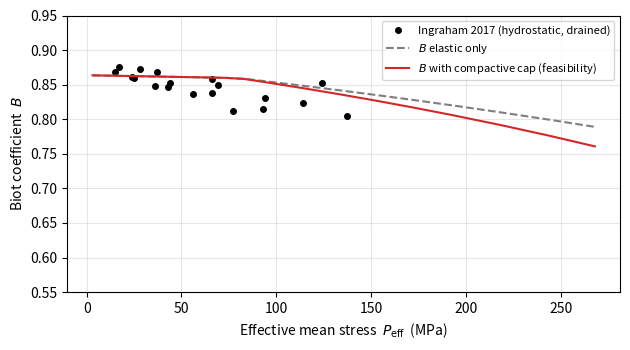

Here is the Python script that generated this plot: (Note: this script raises an exception after producing the figure.)
#!/usr/bin/env python3
"""Feasibility (uncalibrated) material-point model of the drained hydrostatic
Biot-coefficient response, intended as a shape check against Ingraham et al.
(2017) Castle-gate sandstone.

Assumptions (all documented, feasibility only, to be replaced by the coupled
MOOSE cap implementation and calibration):
  - drained, hydrostatic loading; compressive effective mean P_eff;
  - elastic drained hydrostatic relation P_eff = -K0 ln(J);
  - repo finite-deformation elastic Biot coefficient B_el(J) with
    q_s = -K0 ln(J)/(phi0 J), rho = exp(q_s/K_s),
    B_el = 1 - K0 (1-ln J)/(K_s J^2 rho);
  - idealized compactive (cap) mechanism: for P_eff > P_c the plastic pore
    allocation compacts, a^p = exp(-(P_eff-P_c)/K_pl), with an equal extra
    volumetric collapse reducing J; B_pl = 1 - (1-B_el)/a^p.
Approximate Castle-gate parameters from Ingraham 2017 (Table 3 / Fig. 5):
  phi0=0.74, drained bulk K0~7.5 GPa, grain modulus K_s~55 GPa.  P_c and K_pl
  are placeholders for the calibration step.
"""
import math
import os

phi0 = 0.74
K0 = 7.5e9
Ks = 55.0e9
Pc = 80.0e6
Kpl = 1.5e9
pore = 6.91  # downstream pore pressure (MPa) subtracted in the data

Ps = [10, 20, 30, 40, 50, 60, 70, 80, 90, 100, 120, 140, 160, 180, 200, 225, 250, 275]


def qs(J):
    return -K0 * math.log(J) / (phi0 * J)


def bel(J):
    rho = math.exp(qs(J) / Ks)
    return 1.0 - K0 * (1.0 - math.log(J)) / (Ks * J * J * rho)


print("P_eff(MPa)  J      B_el    a_p     B_pl      dB")
rows = []
for P in Ps:
    Pe = (P - pore) * 1e6
    over = max(Pe - Pc, 0.0)
    ap = math.exp(-over / Kpl)
    J = math.exp(-Pe / K0) * math.exp(-over / Kpl)
    B_el = bel(J)
    B_pl = 1.0 - (1.0 - B_el) / ap
    rows.append((Pe / 1e6, J, B_el, ap, B_pl, B_pl - B_el))
    print(f"{Pe/1e6:7.1f}  {J:6.4f}  {B_el:6.4f}  {ap:6.4f}  {B_pl:6.4f}   {B_pl-B_el:+.4f}")

# Ingraham 2017 hydrostatic unload points (effective mean vs B), Table 3.
data = [
    (15.1, 0.868), (37.1, 0.869), (77.1, 0.812), (137.1, 0.804),
    (25.1, 0.860), (44.1, 0.852), (69.1, 0.849), (94.1, 0.831), (114.1, 0.823),
    (24.1, 0.861), (43.1, 0.847), (66.1, 0.838), (93.1, 0.815),
    (17.1, 0.875), (36.1, 0.848), (56.1, 0.836),
    (28.1, 0.873), (66.1, 0.858), (124.1, 0.853),
]
print(f"\nexperimental points: {len(data)}")

# Minimal overlay plot (Agg) for inspection.
import matplotlib
matplotlib.use("Agg")
matplotlib.rcParams["pgf.texsystem"] = "lualatex"
import matplotlib.pyplot as plt

pe = [r[0] for r in rows]
bb = [r[4] for r in rows]
be_ = [r[2] for r in rows]
dx = [d[0] for d in data]
dy = [d[1] for d in data]
fig, ax = plt.subplots(figsize=(6.4, 3.6))
ax.plot(dx, dy, "o", color="black", ms=4, label="Ingraham 2017 (hydrostatic, drained)")
ax.plot(pe, be_, "--", color="tab:gray", label=r"$B$ elastic only")
ax.plot(pe, bb, "-", color="tab:red", label=r"$B$ with compactive cap (feasibility)")
ax.set_xlabel(r"Effective mean stress  $P_{\mathrm{eff}}$  (MPa)")
ax.set_ylabel(r"Biot coefficient  $B$")
ax.legend(fontsize=8)
ax.grid(alpha=0.3)
ax.set_ylim(0.55, 0.95)
fig.tight_layout()
out = os.path.join(os.path.dirname(os.path.abspath(__file__)), "..", "figures",
                   "sandstone_feasibility_overlay.png")
fig.savefig(os.path.normpath(out), dpi=200)
print("wrote", os.path.normpath(out))
